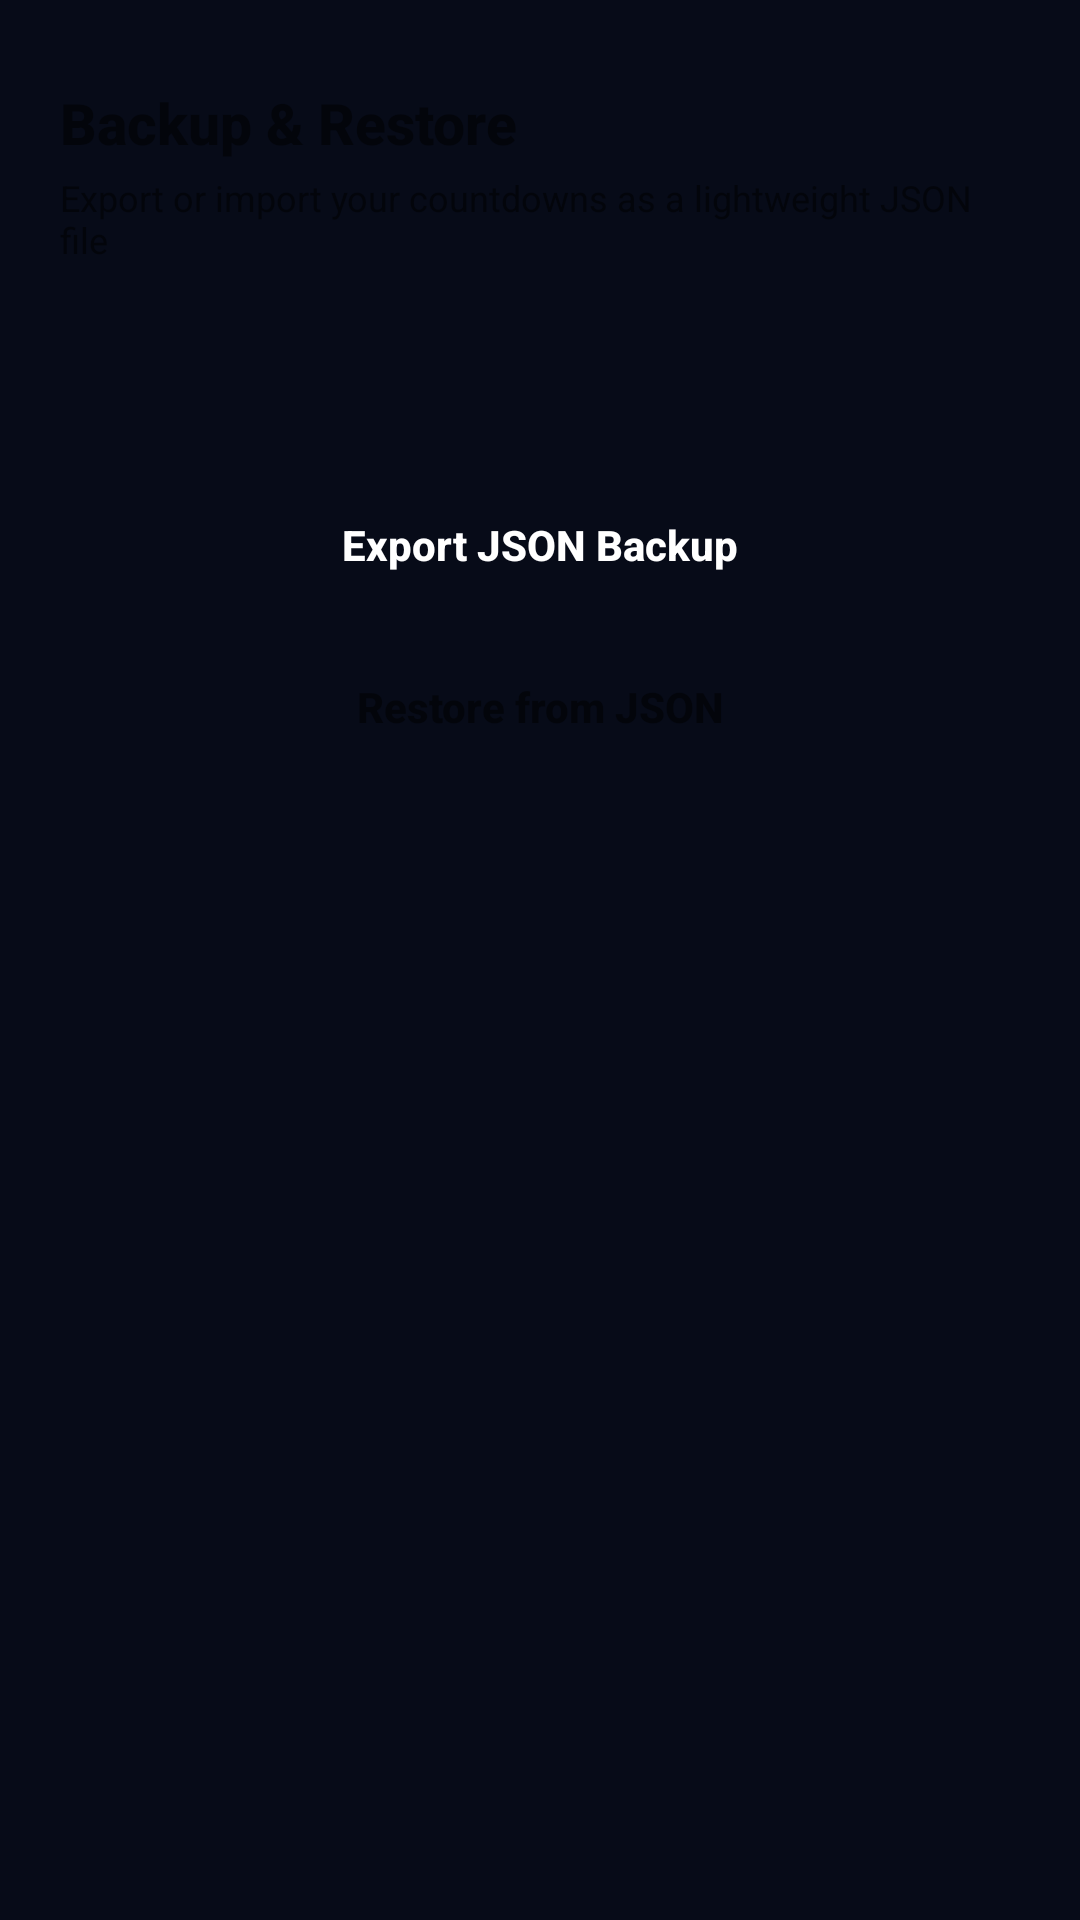

This screen was rendered from an Android layout file. Write that file and the resources it references.
<!-- AndroidManifest.xml: application theme Theme.LumeTime -->
<!-- res/layout/dialog_glass_backup.xml -->
<?xml version="1.0" encoding="utf-8"?>
<LinearLayout xmlns:android="http://schemas.android.com/apk/res/android"
    android:id="@+id/backupSheetRoot"
    android:layout_width="match_parent"
    android:layout_height="wrap_content"
    android:orientation="vertical"
    android:paddingHorizontal="20dp"
    android:paddingTop="10dp"
    android:paddingBottom="24dp">

    <View
        android:id="@+id/sheetDragHandle"
        android:layout_width="42dp"
        android:layout_height="4dp"
        android:layout_gravity="center_horizontal"
        android:layout_marginBottom="14dp" />

    <TextView
        android:id="@+id/tvBackupTitle"
        android:layout_width="match_parent"
        android:layout_height="wrap_content"
        android:fontFamily="sans-serif-medium"
        android:text="@string/backup_title"
        android:textSize="19sp"
        android:textStyle="bold" />

    <TextView
        android:id="@+id/tvBackupSubtitle"
        android:layout_width="match_parent"
        android:layout_height="wrap_content"
        android:layout_marginTop="4dp"
        android:text="@string/backup_subtitle"
        android:textSize="12sp" />

    <TextView
        android:id="@+id/tvBackupStats"
        android:layout_width="match_parent"
        android:layout_height="wrap_content"
        android:layout_marginTop="14dp"
        android:fontFamily="sans-serif-medium"
        android:padding="14dp"
        android:textSize="13sp" />

    <TextView
        android:id="@+id/btnExportBackup"
        android:layout_width="match_parent"
        android:layout_height="44dp"
        android:layout_marginTop="12dp"
        android:clickable="true"
        android:focusable="true"
        android:fontFamily="sans-serif-medium"
        android:gravity="center"
        android:text="@string/export_backup_btn"
        android:textColor="#FFFFFFFF"
        android:textSize="14sp"
        android:textStyle="bold" />

    <TextView
        android:id="@+id/btnRestoreBackup"
        android:layout_width="match_parent"
        android:layout_height="44dp"
        android:layout_marginTop="10dp"
        android:clickable="true"
        android:focusable="true"
        android:fontFamily="sans-serif-medium"
        android:gravity="center"
        android:text="@string/restore_backup_btn"
        android:textSize="14sp"
        android:textStyle="bold" />

    <TextView
        android:id="@+id/tvAboutVersion"
        android:layout_width="match_parent"
        android:layout_height="wrap_content"
        android:layout_marginTop="14dp"
        android:gravity="center"
        android:textSize="11sp" />

</LinearLayout>
<!-- resources referenced by this layout -->
<resources>
  <string name="backup_subtitle">Export or import your countdowns as a lightweight JSON file</string>
  <string name="backup_title">Backup &amp; Restore</string>
  <string name="export_backup_btn">Export JSON Backup</string>
  <string name="restore_backup_btn">Restore from JSON</string>
  <style name="Theme.LumeTime" parent="Theme.AppCompat.DayNight.NoActionBar">
          <item name="android:statusBarColor">@android:color/transparent</item>
          <item name="android:navigationBarColor">@android:color/transparent</item>
          <item name="colorAccent">@color/accent_cyan</item>
          <item name="android:windowBackground">@color/bg_base</item>
      </style>
  <color name="accent_cyan">#38BDF8</color>
  <color name="bg_base">#070B18</color>
</resources>
